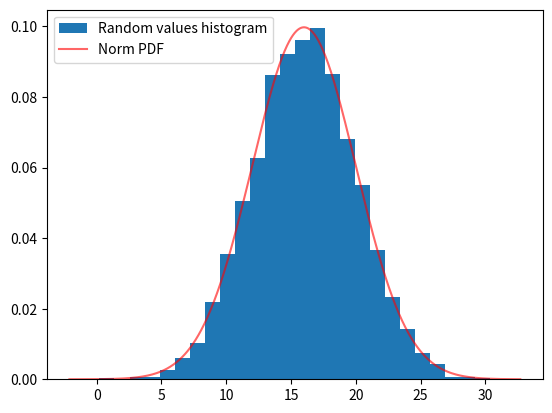
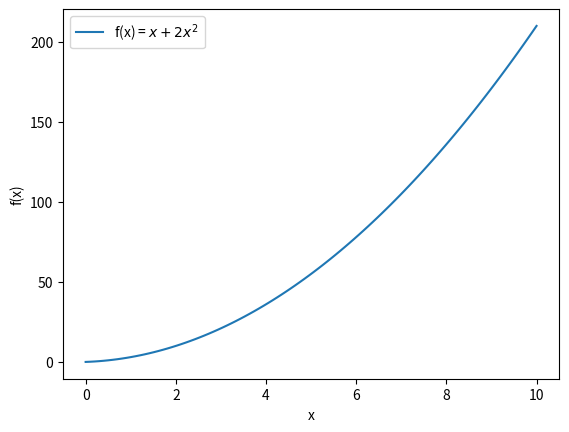

Generate these figures, in order, with matplotlib:
import matplotlib.pyplot as plt
from scipy.stats import norm
import numpy as np

def main() -> int():
    print_hello()
    return 0

def print_hello():
    print("Hello World!")

def hist_create(n=10000,mu=16,dev=4,bins=30):
    ''' This builds a histogram from a normal distribution
    with mean = mu, standard deviation = dev. n points are
    binned. The mean value of the histogram is returned. '''


    # Build array of values w normal distribution
    r = norm.rvs(size=n,scale=dev,loc=mu)

    # Histogram fit
    xarr = np.linspace(min(r),max(r),1000)
    yarr = norm.pdf(xarr,loc=mu,scale=dev) 

    # build figure
    fig, ax = plt.subplots()
    
    ax.hist(r, bins=bins, density=True,
            label="Random values histogram")
    ax.plot(xarr,yarr,'r-',alpha=0.6,label="Norm PDF")

    ax.legend()
    plt.show()
    plt.savefig(f"normhist_mu{mu}_std{dev}_{bins}bins.png")
    plt.close()

    return np.mean(r)

def mod(m: float,n=100) -> None:
    ''' Creates aand plots function f(x) = x + Mx**2
    over [0,10]. M = int(1e6*m)%10 '''

    M = int(float(1e6)*m) % 10

    # build function object
    def f(x):
        return x + M*x**2

    # draw function
    xarr = np.linspace(0,10,n)

    plt.figure()
    plt.plot(xarr,f(xarr),label=fr"f(x) = $x+{M}x^2$")
    plt.xlabel("x")
    plt.ylabel("f(x)")
    plt.legend()
    plt.show()
    plt.savefig("function_plot.png")
    plt.close()

###

if __name__ == "__main__":
    main()
    mu = hist_create()
     
    mod(mu)
